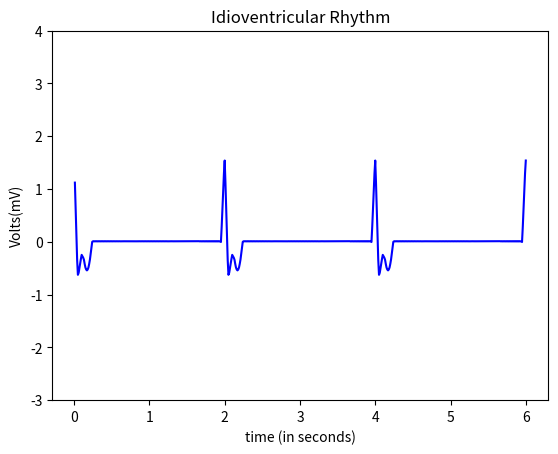

Write Python code to recreate this figure.
import numpy as np
import math
import matplotlib.pyplot as plt

#pwav
def p_wav(x,a_pwav,d_pwav,t_pwav,li):
    l=li
    a=a_pwav

    for i in range(len(x)):
        x[i]=x[i]+t_pwav-0.035

    b=(2*l)/d_pwav
    n=100
    p1=1/l



    p2=np.zeros(len(x))

    #harm1=np.empty(shape= (0,600),dtype= (float))
    harm1=np.zeros(len(x))
    #print(p2)
    #print(harm1)
    #len(p2)
    #len(harm1)
    for j in range(n+1):
        for i in range(600):
            harm1[i] = (((math.sin((math.pi/(2*b))*(b-(2*(j+1)))))/(b-(2*(j+1)))+(math.sin((math.pi/(2*b))*(b+(2*(j+1)))))/(b+(2*(j+1))))*(2/math.pi))*math.cos(((j+1)*math.pi*x[i])/l)
            
            p2[i]=p2[i]+harm1[i]
        #print(type(p2))
    #print(p2)
    pwav=p2.copy()
    pwav=pwav*a
    return pwav

#qwav
def q_wav(x,a_qwav,d_qwav,t_qwav,li):
    l=li
    for i in range(len(x)):
        x[i]=x[i]+t_qwav-0.05

    #x=x + t_qwav-0.05
    a=a_qwav
    b=(2*l)/d_qwav
    n=100
    q1=(a/(2*b))*(2-b)
    q2=[]

    q2=np.zeros(len(x))

    harm5=[]
    harm5=np.zeros(len(x))

    for j in range(n+1):
        for i in range(600):
            harm5[i]=(((2*b*a)/((j+1)*(j+1)*math.pi*math.pi))*(1-math.cos(((j+1)*math.pi)/b)))*math.cos(((j+1)*math.pi*x[i])/l)
            q2[i]=q2[i]+harm5[i]
            
            
        #print(type(p2))

    qwav=q2.copy()
    qwav=qwav*(-1)
    return qwav

#qrs
def qrs_wav(x,a_qrswav,d_qrswav,li):
    l=li
    a=a_qrswav
    b=(2*l)/d_qrswav
    n=100
    qrs1=(a/(2*b))*(2-b)
    qrs2=[]

    harm=[]

    qrs2=np.zeros(len(x))
    harm=np.zeros(len(x))

    for j in range(n+1):
        for i in range(600):       
            harm[i]=(((2*b*a)/((j+1)*(j+1)*math.pi*math.pi))*(1-math.cos(((j+1)*math.pi)/b)))*math.cos(((j+1)*math.pi*x[i])/l)
            qrs2[i]=qrs2[i]+harm[i]


    
    qrswav=qrs2.copy()
    #qrswav=[(qrs1+x+1) for x in qrswav]
    #for i in range(600):
    #    qrswav[i]=qrswav[i] + qrs1+1
    return qrswav

#swav
def s_wav(x,a_swav,d_swav,t_swav,li):
    l=li  
    
    for i in range(len(x)):
        x[i]=x[i]-t_swav-0.035
    #x=x-t_swav+0.035

    a=a_swav
    b=(2*l)/d_swav
    n=100
    s1=(a/(2*b))*(2-b)
    s2=[]
    harm3=[]

    s2=np.zeros(len(x))
    harm3=np.zeros(len(x))

    for j in range(n+1):
        for i in range(600):       
            
            harm3[i]=(((2*b*a)/((j+1)*(j+1)*math.pi*math.pi))*(1-math.cos(((j+1)*math.pi)/b)))*math.cos(((j+1)*math.pi*x[i])/l)
            s2[i]=s2[i]+harm3[i]


    #swav=-1*(s2)

    swav=s2.copy()
    swav=swav*(-1)
    return swav

#twav
def t_wav(x,a_twav,d_twav,t_twav,li):
    l=li
    a=a_twav

    for i in range(len(x)):
        x[i]=x[i]-t_twav-0.04
    #x=x-t_twav-0.04
    b=(2*l)/d_twav
    n=100
    t1=1/l
    t2=[]
    harm2=[]

    t2=np.zeros(len(x))
    harm2=np.zeros(len(x))

    for j in range(n+1):
        for i in range(600):
            
            harm2[i]=(((math.sin((math.pi/(2*b))*(b-(2*(j+1)))))/(b-(2*(j+1)))+(math.sin((math.pi/(2*b))*(b+(2*(j+1)))))/(b+(2*(j+1))))*(2/math.pi))*math.cos(((j+1)*math.pi*x[i])/l)
            t2[i]=t2[i]+harm2[i]


    twav=t2.copy()
    twav=twav*a
    #twav1=t2
    #twav=a*twav1
    return twav


x=np.arange(0.01,6+0.01,0.01)
#print (a)
li=30/30 
    
#a_pwav=0.25
#d_pwav=0.10
#t_pwav=0.2  

#a_qwav=0.4
#d_qwav=0.06
#t_qwav=0.07

a_qrswav=2.1
d_qrswav=0.10    #earlier 0.05

a_swav=0.8       #earlier 0.6
d_swav=0.185     #earlier 0.06
t_swav=0.001    #earlier 0.065

a_twav=-0.55     #earlier 0.35
d_twav=0.14     #earlier 0.14
t_twav=0.13      #earlier 0.13

#pwav output
#x1=np.arange(0.01,6+0.01,0.01)
#print(x1)
#pwav=p_wav(x1,a_pwav,d_pwav,t_pwav,li)

#qwav output
#x2=np.arange(0.01,6+0.01,0.01)
#print(x2)
#qwav=q_wav(x2,a_qwav,d_qwav,t_qwav,li)

#qrswav output
x3=np.arange(0.01,6+0.01,0.01)
#print(x3)
qrswav=qrs_wav(x3,a_qrswav,d_qrswav,li)

#swav output
x4=np.arange(0.01,6+0.01,0.01)
#print(x4)
swav=s_wav(x4,a_swav,d_swav,t_swav,li)

#twav output
x5=np.arange(0.01,6+0.01,0.01)
#print(x5)
twav=t_wav(x5,a_twav,d_twav,t_twav,li)

#ecg output
ecg=np.zeros(len(x))
#for i in range(600):
#    ecg.append(pwav[i]+qwav[i]+qrswav[i]+twav[i]+swav[i])
for i in range(600):
    ecg[i]=qrswav[i]+twav[i]+swav[i]
#figure(1);
#test=np.zeros(len(x))
#for i in range(600):
#    test[i]=pwav[i]+qwav[i]
#subplot(3,1,1)
#print(type(ecg))
#print(len(x))
#print(len(ecg))
#print(a)

#fig, axs = plt.subplots(6)
a=np.arange(0.01,6+0.01,0.01)
#axs[0].plot(a,pwav)
#axs[1].plot(a,qwav)
#axs[2].plot(a,qrswav)
#axs[3].plot(a,swav)
#axs[4].plot(a,twav)
#axs[5].plot(a,ecg)

axes = plt.gca()
#xmin=0
#xmax=4
#axes.set_xlim([xmin,xmax])
ymin=-3
ymax=4
axes.set_ylim([ymin,ymax])


plt.plot(a,ecg,color="blue")

plt.title('Idioventricular Rhythm')
plt.xlabel('time (in seconds)')
plt.ylabel('Volts(mV)')
manager = plt.get_current_fig_manager()
manager.full_screen_toggle()
plt.show()
#plot(x,ecg)
